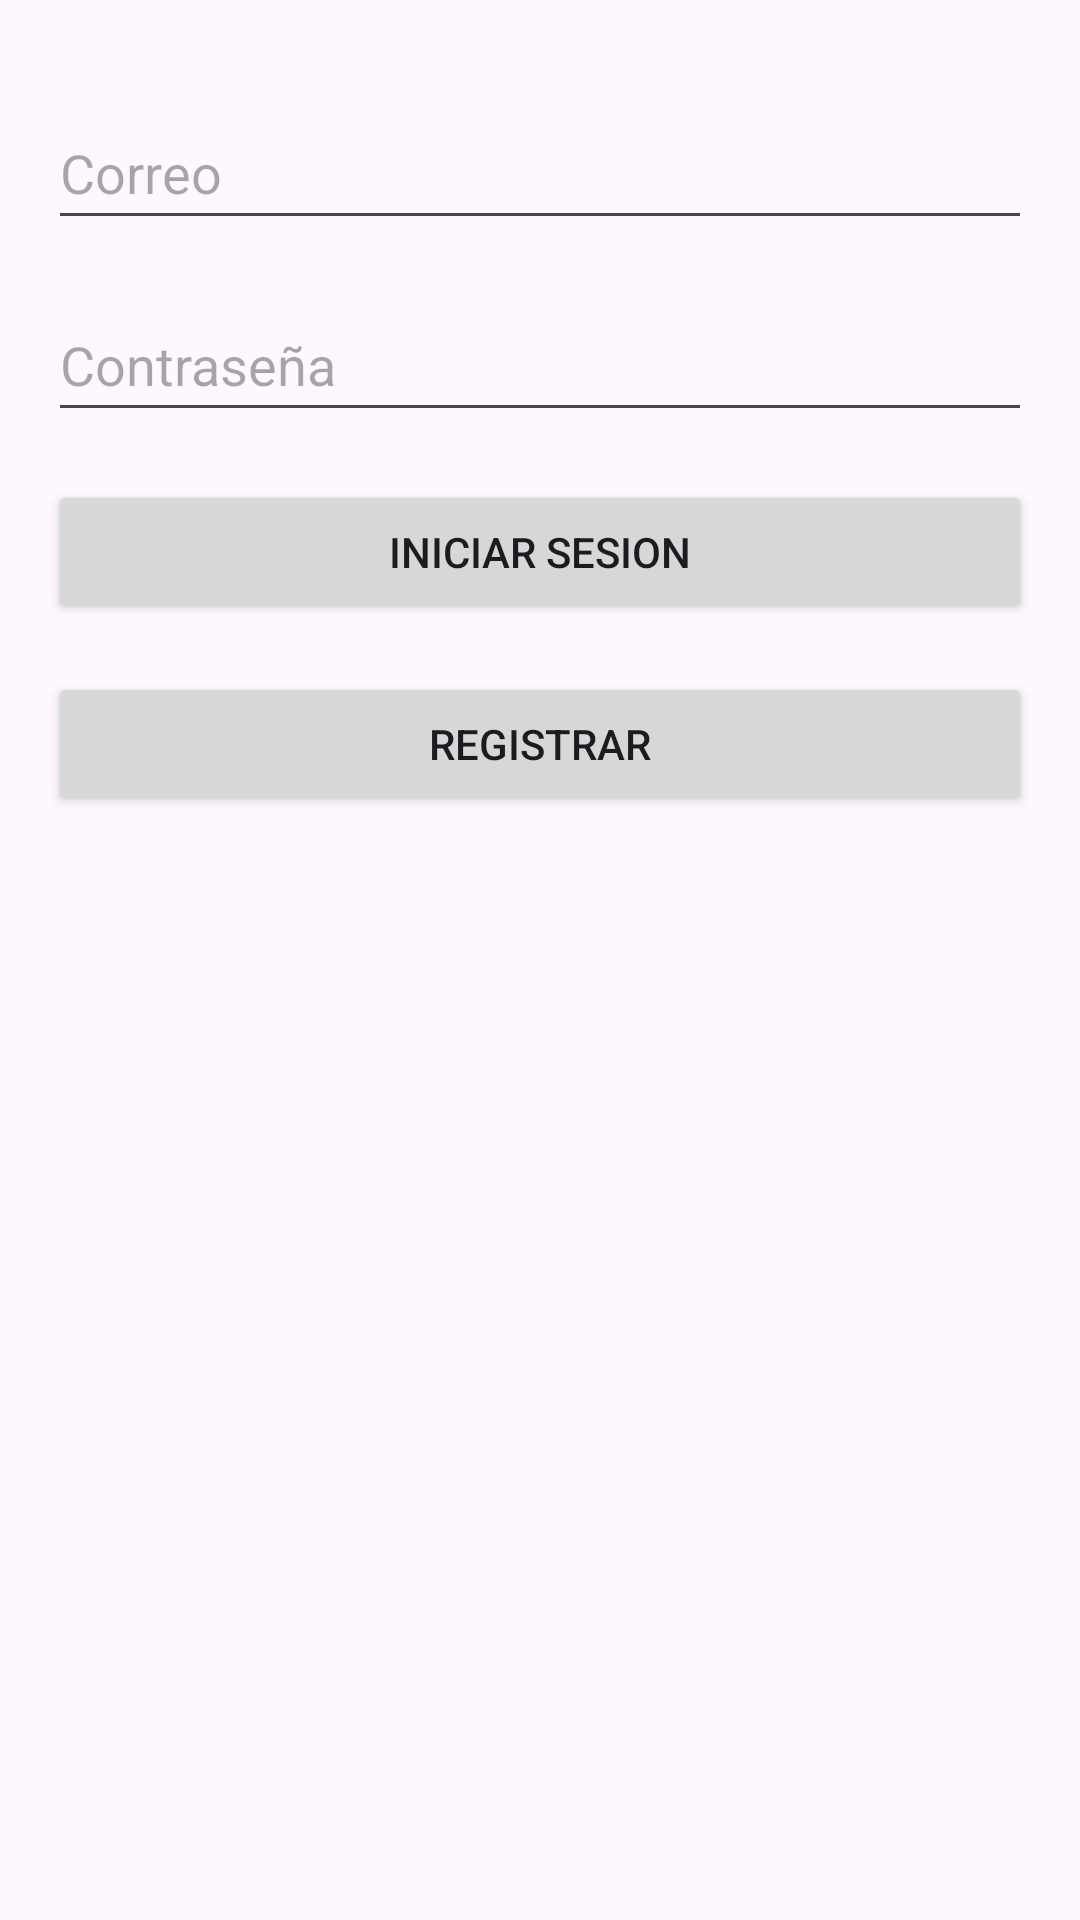

The Android layout XML behind this screen, and the referenced resources:
<!-- AndroidManifest.xml: application theme Theme.Final_PrograMovil -->
<!-- res/layout/activity_main.xml -->
<?xml version="1.0" encoding="utf-8"?>
<androidx.constraintlayout.widget.ConstraintLayout xmlns:android="http://schemas.android.com/apk/res/android"
    xmlns:app="http://schemas.android.com/apk/res-auto"
    xmlns:tools="http://schemas.android.com/tools"
    android:id="@+id/main"
    android:layout_width="match_parent"
    android:layout_height="match_parent"
    tools:context=".MainActivity">

    <EditText
        android:id="@+id/editTextEmail"
        android:layout_width="0dp"
        android:layout_height="wrap_content"
        android:layout_marginStart="16dp"
        android:layout_marginTop="32dp"
        android:layout_marginEnd="16dp"
        android:hint="Correo"
        android:inputType="textEmailAddress"
        android:minHeight="48dp"
        app:layout_constraintEnd_toEndOf="parent"
        app:layout_constraintStart_toStartOf="parent"
        app:layout_constraintTop_toTopOf="parent" />

    <EditText
        android:id="@+id/editTextPassword"
        android:layout_width="0dp"
        android:layout_height="wrap_content"
        android:layout_marginStart="16dp"
        android:layout_marginTop="16dp"
        android:layout_marginEnd="16dp"
        android:hint="Contraseña"
        android:inputType="textPassword"
        android:minHeight="48dp"
        app:layout_constraintEnd_toEndOf="parent"
        app:layout_constraintStart_toStartOf="parent"
        app:layout_constraintTop_toBottomOf="@+id/editTextEmail" />

    <Button
        android:id="@+id/buttonLogin"
        android:layout_width="0dp"
        android:layout_height="wrap_content"
        android:layout_marginStart="16dp"
        android:layout_marginTop="16dp"
        android:layout_marginEnd="16dp"
        android:text="Iniciar Sesion"
        app:layout_constraintEnd_toEndOf="parent"
        app:layout_constraintStart_toStartOf="parent"
        app:layout_constraintTop_toBottomOf="@+id/editTextPassword" />

    <Button
        android:id="@+id/btnRegister"
        android:layout_width="0dp"
        android:layout_height="wrap_content"
        android:layout_marginStart="16dp"
        android:layout_marginTop="16dp"
        android:layout_marginEnd="16dp"
        android:text="Registrar"
        app:layout_constraintEnd_toEndOf="parent"
        app:layout_constraintStart_toStartOf="parent"
        app:layout_constraintTop_toBottomOf="@+id/buttonLogin" />

</androidx.constraintlayout.widget.ConstraintLayout>
<!-- resources referenced by this layout -->
<resources>
  <style name="Theme.Final_PrograMovil" parent="Base.Theme.Final_PrograMovil" />
  <style name="Base.Theme.Final_PrograMovil" parent="Theme.Material3.DayNight.NoActionBar">
          
          
      </style>
</resources>
